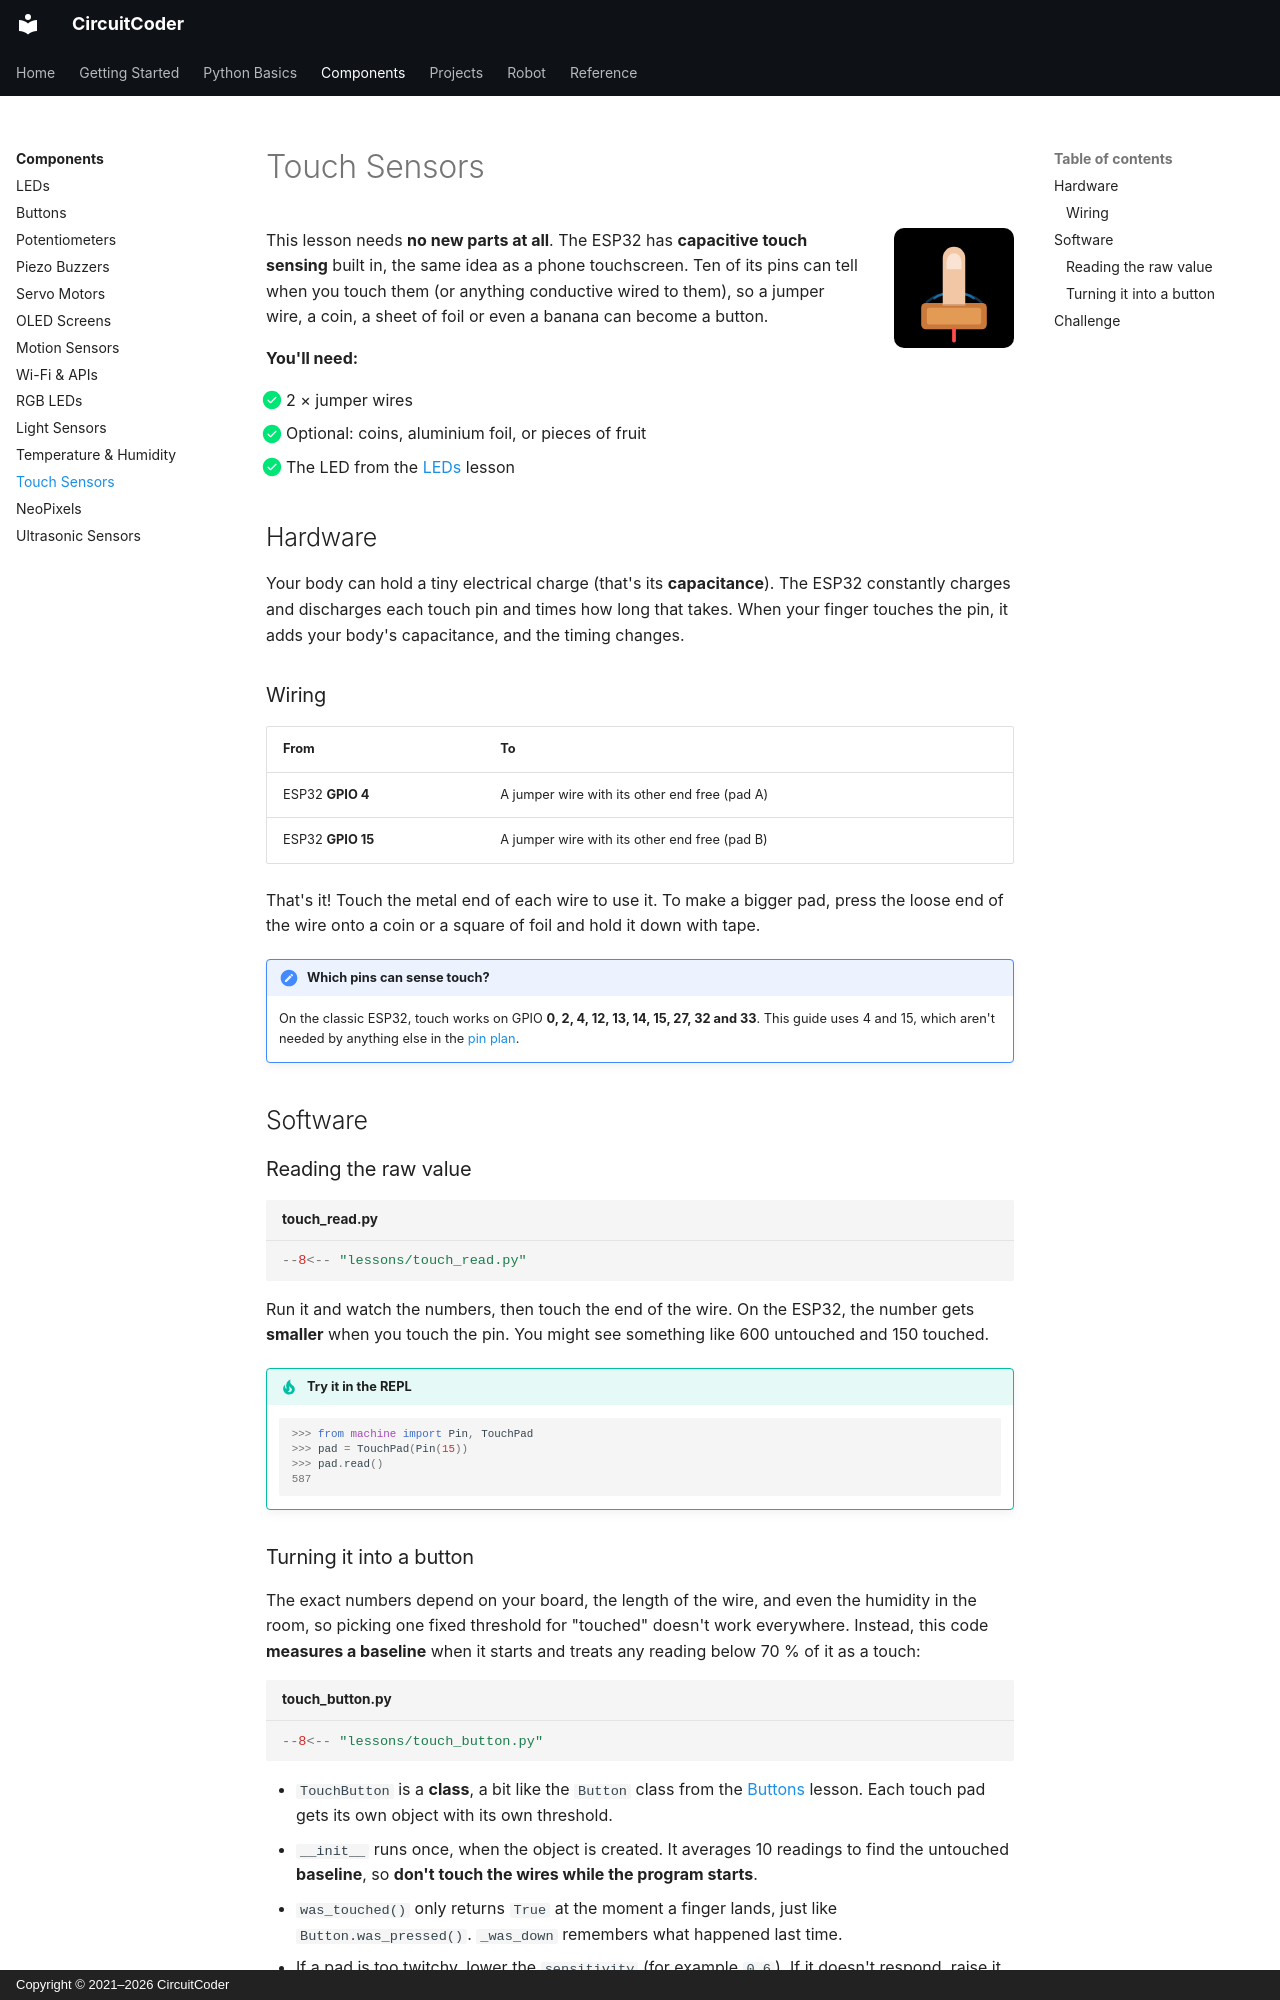

repository: CircuitCoder-ngh/MicroPythonStarterGuide · page: components/touch/index.html · generator: mkdocs · copyright: Copyright © 2021–2026 CircuitCoder

# Touch Sensors

<img src="../../assets/img/icons/touch.svg" alt="" class="cc-icon">

This lesson needs **no new parts at all**. The ESP32 has **capacitive touch
sensing** built in, the same idea as a phone touchscreen. Ten of its pins
can tell when you touch them (or anything conductive wired to them), so a
jumper wire, a coin, a sheet of foil or even a banana can become a button.

<div class="cc-parts" markdown>
**You'll need:**

- [x] 2 × jumper wires
- [x] Optional: coins, aluminium foil, or pieces of fruit
- [x] The LED from the [LEDs](leds.md) lesson
</div>

## Hardware

Your body can hold a tiny electrical charge (that's its **capacitance**).
The ESP32 constantly charges and discharges each touch pin and times how
long that takes. When your finger touches the pin, it adds your body's
capacitance, and the timing changes.

### Wiring

| From | To |
|---|---|
| ESP32 **GPIO 4** | A jumper wire with its other end free (pad A) |
| ESP32 **GPIO 15** | A jumper wire with its other end free (pad B) |

That's it! Touch the metal end of each wire to use it. To make a bigger pad,
press the loose end of the wire onto a coin or a square of foil and hold it
down with tape.

!!! note "Which pins can sense touch?"
    On the classic ESP32, touch works on GPIO **0, 2, 4, 12, 13, 14, 15,
    27, 32 and 33**. This guide uses 4 and 15, which aren't needed by
    anything else in the [pin plan](../reference/esp32-pins.md).

## Software

### Reading the raw value

```python title="touch_read.py"
--8<-- "lessons/touch_read.py"
```

Run it and watch the numbers, then touch the end of the wire. On the ESP32,
the number gets **smaller** when you touch the pin. You might see something
like 600 untouched and 150 touched.

!!! tip "Try it in the REPL"
    ```pycon
    >>> from machine import Pin, TouchPad
    >>> pad = TouchPad(Pin(15))
    >>> pad.read()
    587
    ```
